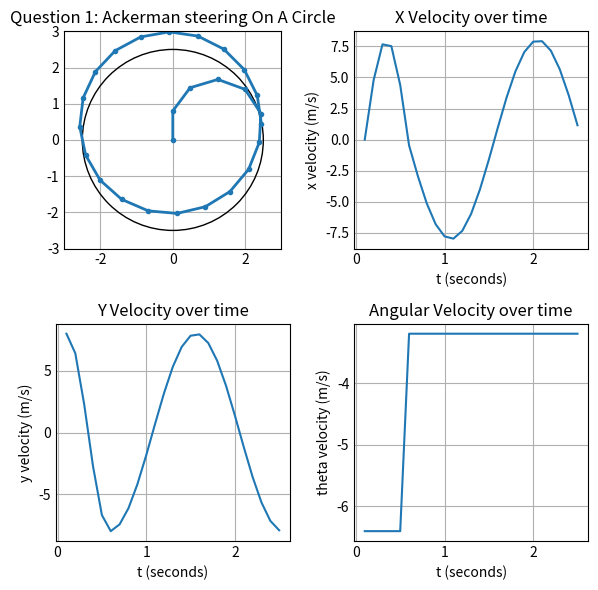

This chart was generated by the following Python code:
import matplotlib.pyplot as plt
import numpy as np
plt.style.use('_mpl-gallery')

def kinematics(x, y, theta, alpha, DT):
    xNew = x - VELOCITY * np.sin(theta) * DT
    yNew = y + VELOCITY * np.cos(theta) * DT
    thetaNew = theta + (VELOCITY / LENGTH) * np.tan(alpha) * DT
    aVel = (VELOCITY / LENGTH) * np.tan(alpha)
    xVel = -1*VELOCITY * np.sin(theta)
    yVel = VELOCITY * np.cos(theta)
    return xNew, yNew, thetaNew, aVel, xVel, yVel

WIDTH = .55
LENGTH = .75
VELOCITY = 8
DIAMETER = 5
DT = .1
time = 0
xNot = 0
yNot = 0
theta = 0
xCoord = [xNot]
yCoord = [yNot]
xPoint = [xNot]
yPoint = [yNot]
xVels = []
yVels = []
angVels = []
times = []

kList = []

#initalize kList orders
for x in range(5):
    kList.append((.1, -.54042))
for x in range(20):
    kList.append((.1, -.291457))

for x in range(0, len(kList)):
    for y in range(0, int(kList[x][0]*10)):
        xNot, yNot, theta, angVel, xV, yV = kinematics(xNot, yNot, theta, kList[x][1], DT)
        xCoord.append(xNot)
        yCoord.append(yNot)
        xVels.append(xV)
        yVels.append(yV)
        angVels.append(angVel)
        time += .1
        times.append(time)
        #print("Position: (" + str(xNot) + ", " + str(yNot) + ") theta = " + str(theta))
        #print("Trajectory: (" + str(xV) + ", " + str(yV) + ") Angular Velocity = " + str(angVel))
        #print("At T = " + str(time))
    xPoint.append(xNot)
    yPoint.append(yNot)




figure, ax = plt.subplots(2, 2, tight_layout=True, figsize=(6, 6))
Drawing_uncolored_circle = plt.Circle((0, 0),
                                      2.5,
                                      fill=False)
ax[0, 0].add_artist(Drawing_uncolored_circle)
ax[0, 0].set_aspect(1)
ax[0, 0].set(xlim=(-3, 3), ylim=(-3, 3))
ax[0, 0].plot(xPoint, yPoint, linewidth = 2, marker = '.')
ax[0, 0].set_title("Question 1: Ackerman steering On A Circle")

ax[0, 1].set_xlabel('t (seconds)')
ax[0, 1].set_ylabel('x velocity (m/s)')
ax[0, 1].plot(times, xVels)
ax[0, 1].set_title("X Velocity over time")

ax[1, 0].set_xlabel('t (seconds)')
ax[1, 0].set_ylabel('y velocity (m/s)')
ax[1, 0].plot(times, yVels)
ax[1, 0].set_title("Y Velocity over time")

ax[1, 1].set_xlabel('t (seconds)')
ax[1, 1].set_ylabel('theta velocity (m/s)')
ax[1, 1].plot(times, angVels)
ax[1, 1].set_title("Angular Velocity over time")

plt.show()